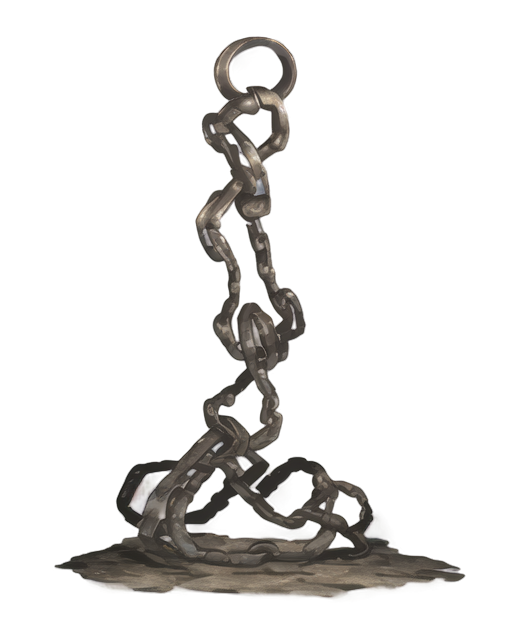
Generation parameters embedded in this image by AUTOMATIC1111 Stable Diffusion web UI or a fork of it (Forge, ...) (PNG 'parameters' text chunk):
A thick and rugged chain, 2D isometric style, composed of interlocking steel links with a dark metallic finish, subtle rust and weathered textures for realism, each link slightly uneven and textured, soft ambient lighting creating highlights and shadows on the curved surfaces, clean and minimalistic background, centered composition, realistic and industrial appearance, suitable for a medieval or utilitarian setting
Steps: 20, Sampler: Euler a, Schedule type: Automatic, CFG scale: 7, Seed: 3972757371, Size: 512x640, Model hash: 481989b6f0, Model: AnythingXL_v50, layerdiffusion_enabled: True, layerdiffusion_method: (SD1.5) Only Generate Transparent Image (Attention Injection), layerdiffusion_weight: 1, layerdiffusion_ending_step: 1, layerdiffusion_fg_image: False, layerdiffusion_bg_image: False, layerdiffusion_blend_image: False, layerdiffusion_resize_mode: Crop and Resize, layerdiffusion_fg_additional_prompt: , layerdiffusion_bg_additional_prompt: , layerdiffusion_blend_additional_prompt: , Version: f2.0.1v1.10.1-previous-622-g1f140749